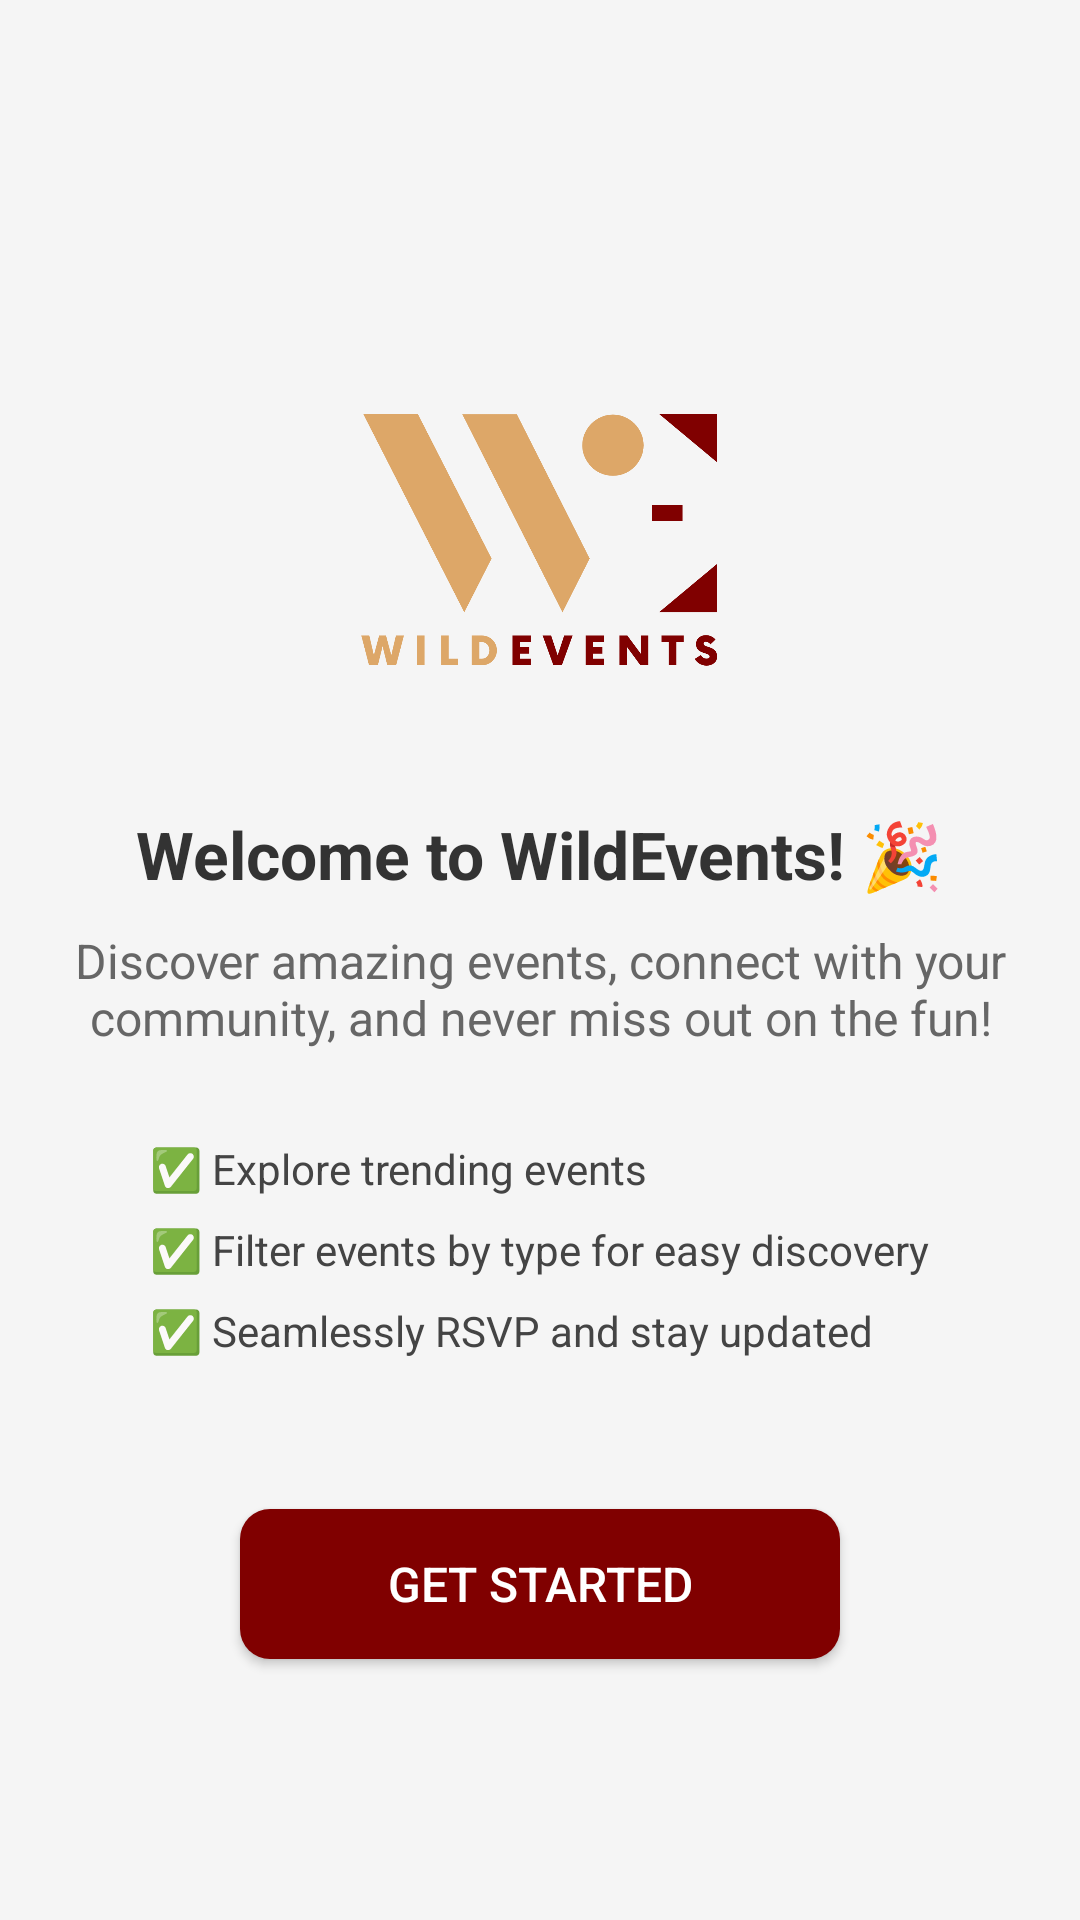

This screen was rendered from an Android layout file. Write that file and the resources it references.
<!-- AndroidManifest.xml: application theme Theme.WildEvents -->
<!-- res/layout/screen_landing_1.xml -->
<?xml version="1.0" encoding="utf-8"?>
<RelativeLayout xmlns:android="http://schemas.android.com/apk/res/android"
    android:layout_width="match_parent"
    android:layout_height="match_parent"
    android:background="#F5F5F5"
    android:padding="20dp">

    <ImageView
        android:id="@+id/logoImage"
        android:layout_width="120dp"
        android:layout_height="120dp"
        android:layout_centerHorizontal="true"
        android:layout_marginTop="100dp"
        android:src="@drawable/logo"
        android:contentDescription="App Logo" />

    <TextView
        android:id="@+id/welcomeText"
        android:layout_width="wrap_content"
        android:layout_height="wrap_content"
        android:text="Welcome to WildEvents! 🎉"
        android:textSize="22sp"
        android:textStyle="bold"
        android:textColor="#333333"
        android:layout_below="@id/logoImage"
        android:layout_centerHorizontal="true"
        android:layout_marginTop="30dp" />

    <TextView
        android:id="@+id/subtitleText"
        android:layout_width="wrap_content"
        android:layout_height="wrap_content"
        android:text="Discover amazing events, connect with your community, and never miss out on the fun!"
        android:textSize="16sp"
        android:textColor="#666666"
        android:layout_below="@id/welcomeText"
        android:layout_centerHorizontal="true"
        android:layout_marginTop="10dp"
        android:textAlignment="center" />

    <LinearLayout
        android:id="@+id/featuresLayout"
        android:layout_width="wrap_content"
        android:layout_height="wrap_content"
        android:orientation="vertical"
        android:layout_below="@id/subtitleText"
        android:layout_centerHorizontal="true"
        android:layout_marginTop="30dp">

        <TextView
            android:layout_width="wrap_content"
            android:layout_height="wrap_content"
            android:text="✅ Explore trending events"
            android:textSize="14sp"
            android:textColor="#444444"
            android:layout_marginBottom="8dp" />

        <TextView
            android:layout_width="wrap_content"
            android:layout_height="wrap_content"
            android:text="✅ Filter events by type for easy discovery"
            android:textSize="14sp"
            android:textColor="#444444"
            android:layout_marginBottom="8dp" />

        <TextView
            android:layout_width="wrap_content"
            android:layout_height="wrap_content"
            android:text="✅ Seamlessly RSVP and stay updated"
            android:textSize="14sp"
            android:textColor="#444444" />
    </LinearLayout>

    <Button
        android:id="@+id/getStartedButton"
        android:layout_width="200dp"
        android:layout_height="50dp"
        android:text="Get Started"
        android:textSize="16sp"
        android:textColor="#FFFFFF"
        android:layout_below="@id/featuresLayout"
        android:layout_centerHorizontal="true"
        android:layout_marginTop="50dp"
        android:padding="10dp"
        android:gravity="center"
        android:layout_marginBottom="40dp"
        android:background="@drawable/button_background"/>

</RelativeLayout>
<!-- resources referenced by this layout -->
<resources>
  <!-- drawable button_background (drawable) -->
  <?xml version="1.0" encoding="utf-8"?>
  <shape xmlns:android="http://schemas.android.com/apk/res/android">
      <solid android:color="#800000"/>
      <corners android:radius="10dp"/>
  
  </shape>
  <!-- drawable logo: png bitmap (drawable, 32826 bytes) -->
  <style name="Theme.WildEvents" parent="Theme.MaterialComponents.Light.NoActionBar">
          <item name="colorPrimary">@color/primary</item>
          <item name="colorPrimaryVariant">@color/primaryVariant</item>
          <item name="colorOnPrimary">@color/onPrimary</item>
          <item name="colorSecondary">@color/primary</item>
  
      </style>
  <color name="primary">#89333b</color>
  <color name="primaryVariant">#DDA768</color>
  <color name="onPrimary">#FFFFFF</color>
</resources>
